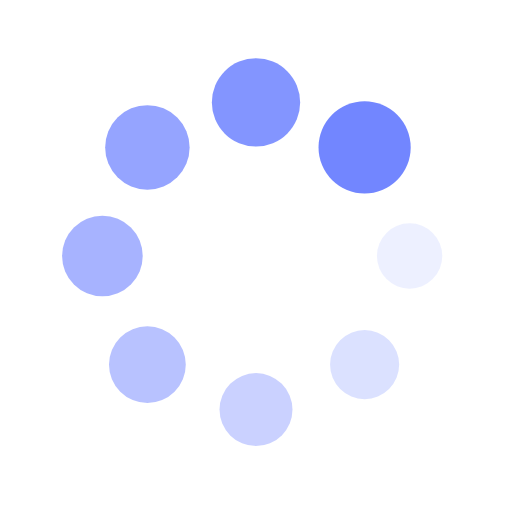
t = 0.00 s
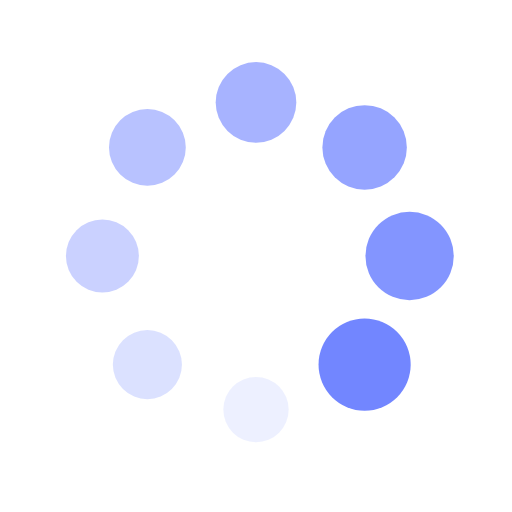
t = 0.25 s
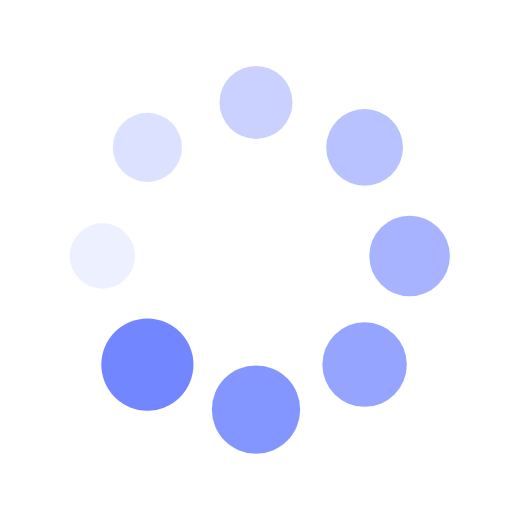
t = 0.50 s
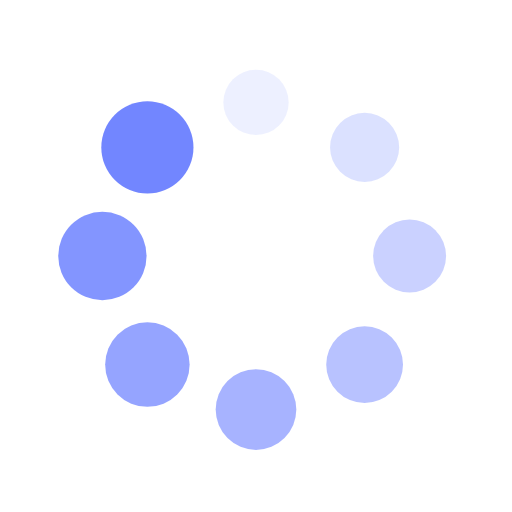
t = 0.75 s

The animated SVG that drew these frames (rendered in a browser with its animation timeline set to each time). Animation: 16 SMIL elements (animate=8,animateTransform=8); one cycle of 1.00 s, repeats indefinitely.

<?xml version="1.0" encoding="utf-8"?>
<svg xmlns="http://www.w3.org/2000/svg" xmlns:xlink="http://www.w3.org/1999/xlink" style="margin: auto; background: rgb(255, 255, 255); display: block; shape-rendering: auto;" width="64px" height="64px" viewBox="0 0 100 100" preserveAspectRatio="xMidYMid">
<g transform="translate(80,50)">
<g transform="rotate(0)">
<circle cx="0" cy="0" r="6" fill="#7286ff" fill-opacity="1">
  <animateTransform attributeName="transform" type="scale" begin="-0.875s" values="1.5 1.5;1 1" keyTimes="0;1" dur="1s" repeatCount="indefinite"></animateTransform>
  <animate attributeName="fill-opacity" keyTimes="0;1" dur="1s" repeatCount="indefinite" values="1;0" begin="-0.875s"></animate>
</circle>
</g>
</g><g transform="translate(71.21320343559643,71.21320343559643)">
<g transform="rotate(45)">
<circle cx="0" cy="0" r="6" fill="#7286ff" fill-opacity="0.875">
  <animateTransform attributeName="transform" type="scale" begin="-0.75s" values="1.5 1.5;1 1" keyTimes="0;1" dur="1s" repeatCount="indefinite"></animateTransform>
  <animate attributeName="fill-opacity" keyTimes="0;1" dur="1s" repeatCount="indefinite" values="1;0" begin="-0.75s"></animate>
</circle>
</g>
</g><g transform="translate(50,80)">
<g transform="rotate(90)">
<circle cx="0" cy="0" r="6" fill="#7286ff" fill-opacity="0.75">
  <animateTransform attributeName="transform" type="scale" begin="-0.625s" values="1.5 1.5;1 1" keyTimes="0;1" dur="1s" repeatCount="indefinite"></animateTransform>
  <animate attributeName="fill-opacity" keyTimes="0;1" dur="1s" repeatCount="indefinite" values="1;0" begin="-0.625s"></animate>
</circle>
</g>
</g><g transform="translate(28.786796564403577,71.21320343559643)">
<g transform="rotate(135)">
<circle cx="0" cy="0" r="6" fill="#7286ff" fill-opacity="0.625">
  <animateTransform attributeName="transform" type="scale" begin="-0.5s" values="1.5 1.5;1 1" keyTimes="0;1" dur="1s" repeatCount="indefinite"></animateTransform>
  <animate attributeName="fill-opacity" keyTimes="0;1" dur="1s" repeatCount="indefinite" values="1;0" begin="-0.5s"></animate>
</circle>
</g>
</g><g transform="translate(20,50.00000000000001)">
<g transform="rotate(180)">
<circle cx="0" cy="0" r="6" fill="#7286ff" fill-opacity="0.5">
  <animateTransform attributeName="transform" type="scale" begin="-0.375s" values="1.5 1.5;1 1" keyTimes="0;1" dur="1s" repeatCount="indefinite"></animateTransform>
  <animate attributeName="fill-opacity" keyTimes="0;1" dur="1s" repeatCount="indefinite" values="1;0" begin="-0.375s"></animate>
</circle>
</g>
</g><g transform="translate(28.78679656440357,28.786796564403577)">
<g transform="rotate(225)">
<circle cx="0" cy="0" r="6" fill="#7286ff" fill-opacity="0.375">
  <animateTransform attributeName="transform" type="scale" begin="-0.25s" values="1.5 1.5;1 1" keyTimes="0;1" dur="1s" repeatCount="indefinite"></animateTransform>
  <animate attributeName="fill-opacity" keyTimes="0;1" dur="1s" repeatCount="indefinite" values="1;0" begin="-0.25s"></animate>
</circle>
</g>
</g><g transform="translate(49.99999999999999,20)">
<g transform="rotate(270)">
<circle cx="0" cy="0" r="6" fill="#7286ff" fill-opacity="0.25">
  <animateTransform attributeName="transform" type="scale" begin="-0.125s" values="1.5 1.5;1 1" keyTimes="0;1" dur="1s" repeatCount="indefinite"></animateTransform>
  <animate attributeName="fill-opacity" keyTimes="0;1" dur="1s" repeatCount="indefinite" values="1;0" begin="-0.125s"></animate>
</circle>
</g>
</g><g transform="translate(71.21320343559643,28.78679656440357)">
<g transform="rotate(315)">
<circle cx="0" cy="0" r="6" fill="#7286ff" fill-opacity="0.125">
  <animateTransform attributeName="transform" type="scale" begin="0s" values="1.5 1.5;1 1" keyTimes="0;1" dur="1s" repeatCount="indefinite"></animateTransform>
  <animate attributeName="fill-opacity" keyTimes="0;1" dur="1s" repeatCount="indefinite" values="1;0" begin="0s"></animate>
</circle>
</g>
</g>
<!-- [ldio] generated by https://loading.io/ --></svg>
